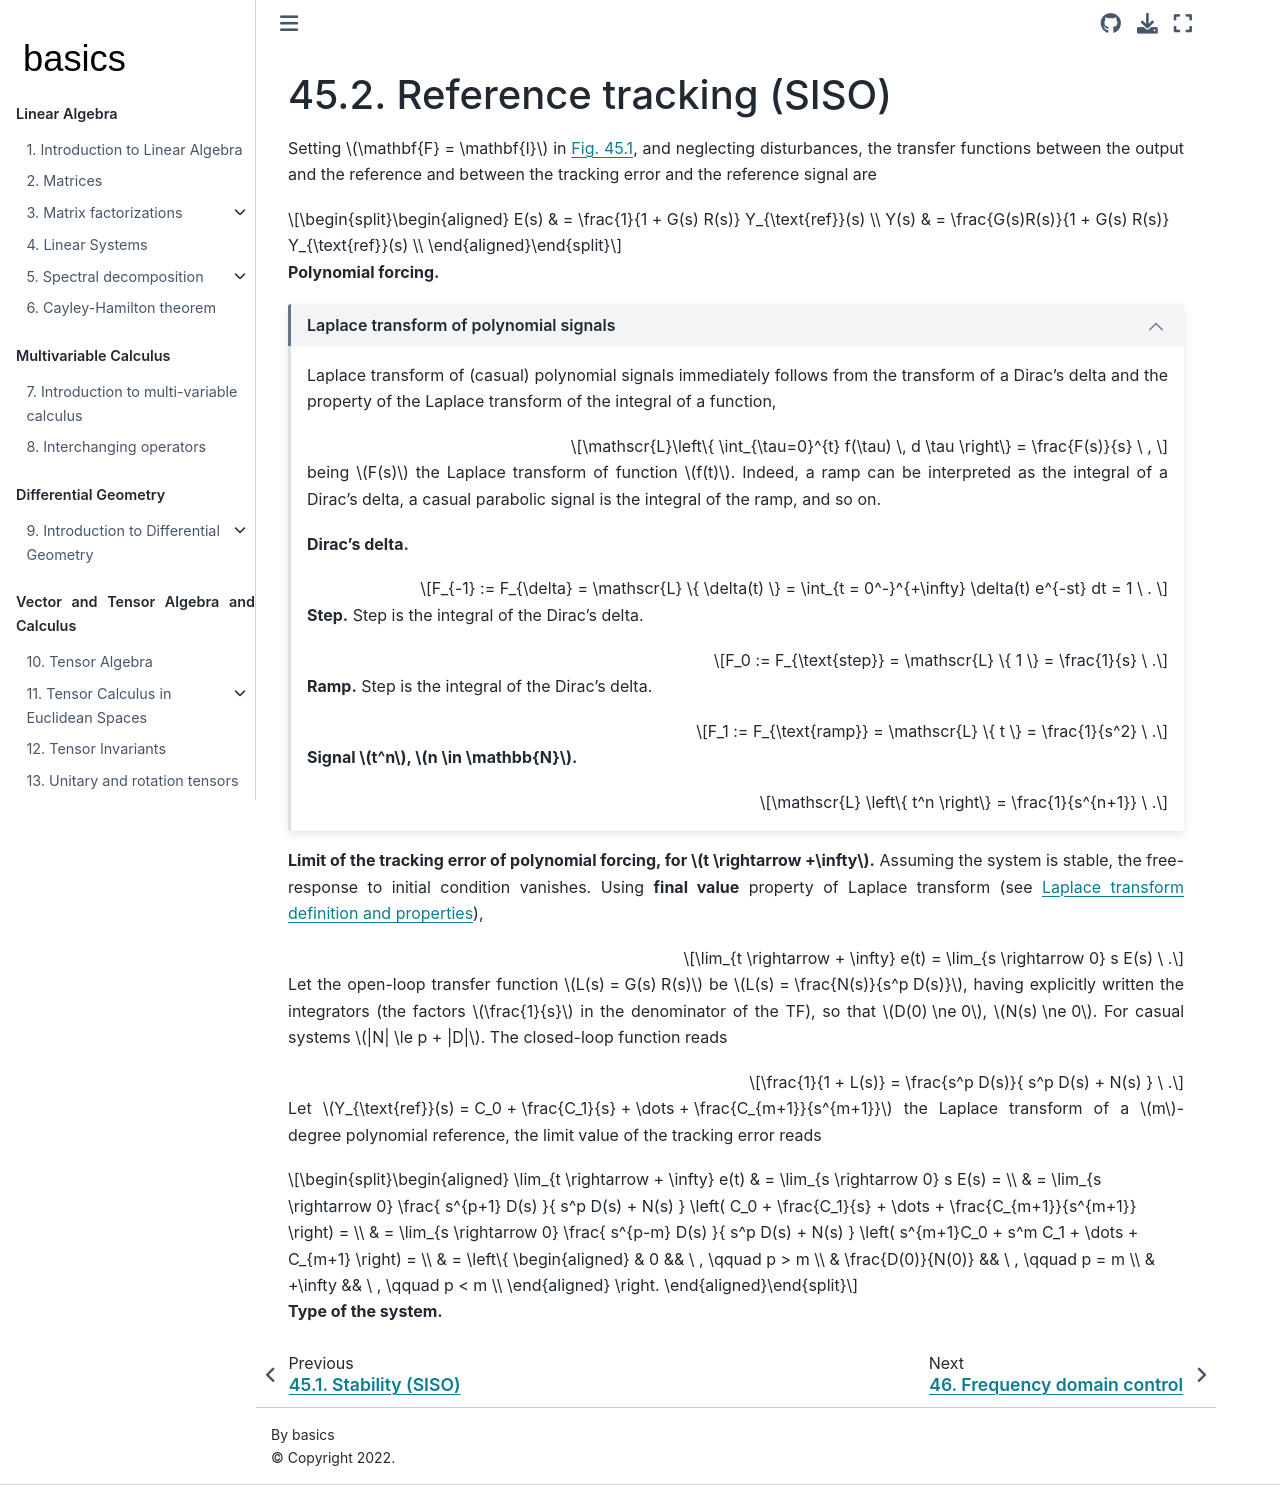

repository: Basics2022/bbooks-math-miscellanea · page: ch/control/closed-loop-requirements-performance-siso-ref-tracking.html · generator: jekyll

(control:closed-loop:requirements-performance:siso:ref-tracking)=
# Reference tracking (SISO)

Setting $\mathbf{F} = \mathbf{I}$ in {numref}`fig-closed-loop-tfs`, and neglecting disturbances, the transfer functions between the output and the reference and between the tracking error and the reference signal are

$$\begin{aligned}
  E(s) & = \frac{1}{1 + G(s) R(s)} Y_{\text{ref}}(s) \\
  Y(s) & = \frac{G(s)R(s)}{1 + G(s) R(s)} Y_{\text{ref}}(s) \\
\end{aligned}$$

**Polynomial forcing.** 

```{dropdown} Laplace transform of polynomial signals
:open:

Laplace transform of (casual) polynomial signals immediately follows from the transform of a Dirac's delta and the property of the Laplace transform of the integral of a function,

$$\mathscr{L}\left\{ \int_{\tau=0}^{t} f(\tau) \, d \tau \right\} = \frac{F(s)}{s} \ , $$

being $F(s)$ the Laplace transform of function $f(t)$. Indeed, a ramp can be interpreted as the integral of a Dirac's delta, a casual parabolic signal is the integral of the ramp, and so on.

**Dirac's delta.** 

$$F_{-1} := F_{\delta} = \mathscr{L} \{ \delta(t) \} = \int_{t = 0^-}^{+\infty} \delta(t) e^{-st} dt  = 1 \ . $$

**Step.** Step is the integral of the Dirac's delta.

$$F_0 := F_{\text{step}} = \mathscr{L} \{ 1 \} = \frac{1}{s} \ .$$

**Ramp.** Step is the integral of the Dirac's delta.

$$F_1 := F_{\text{ramp}} = \mathscr{L} \{ t \} = \frac{1}{s^2} \ .$$

**Signal $t^n$, $n \in \mathbb{N}$.** 

$$\mathscr{L} \left\{ t^n \right\} = \frac{1}{s^{n+1}} \ .$$

```

**Limit of the tracking error of polynomial forcing, for $t \rightarrow +\infty$.**
Assuming the system is stable, the free-response to initial condition vanishes. Using **final value** property of Laplace transform (see [Laplace transform definition and properties](complex:laplace:def-thm)),

$$\lim_{t \rightarrow + \infty} e(t) = \lim_{s \rightarrow 0} s E(s) \ .$$

Let the open-loop transfer function $L(s) = G(s) R(s)$ be $L(s) = \frac{N(s)}{s^p D(s)}$, having explicitly written the integrators (the factors $\frac{1}{s}$ in the denominator of the TF), so that $D(0) \ne 0$, $N(s) \ne 0$. For casual systems $|N| \le p + |D|$. The closed-loop function reads

$$\frac{1}{1 + L(s)} = \frac{s^p D(s)}{ s^p D(s) + N(s) } \ .$$

Let $Y_{\text{ref}}(s) = C_0 + \frac{C_1}{s} + \dots + \frac{C_{m+1}}{s^{m+1}}$ the Laplace transform of a $m$-degree polynomial reference, the limit value of the tracking error reads

$$\begin{aligned}
  \lim_{t \rightarrow + \infty} e(t) 
  & = \lim_{s \rightarrow 0} s E(s) = \\
  & = \lim_{s \rightarrow 0} \frac{ s^{p+1} D(s) }{ s^p D(s) + N(s) } \left( C_0 + \frac{C_1}{s} + \dots + \frac{C_{m+1}}{s^{m+1}} \right) = \\
  & = \lim_{s \rightarrow 0} \frac{ s^{p-m} D(s) }{ s^p D(s) + N(s) } \left( s^{m+1}C_0 + s^m C_1 + \dots + C_{m+1} \right) = \\
  & = \left\{
  \begin{aligned}
    & 0                 && \ , \qquad p > m \\
    & \frac{D(0)}{N(0)} && \ , \qquad p = m \\
    & +\infty           && \ , \qquad p < m \\
  \end{aligned} \right.
\end{aligned}$$



**Type of the system.**
